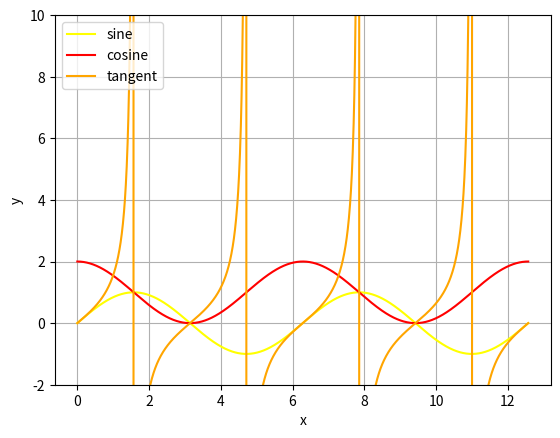

Recreate this plot in Python.
import matplotlib.pyplot as plt
import numpy as np

x = np.linspace(0, 4 * np.pi, 2000)
y = np.sin(x)
y2 = np.cos(x) + 1
y3 = np.tan(x)

plt.plot(x, y, color='yellow', label='sine')
plt.ylim(-2, 2)
plt.xlabel('x')
plt.ylabel('y')
plt.legend(loc='upper left')
plt.grid(True)
plt.plot(x, y2, color='red', label='cosine')
plt.ylim(-2, 10)
plt.xlabel('x')
plt.ylabel('y')
plt.legend(loc='upper left')
plt.grid(True)

plt.plot(x, y3, color='orange', label='tangent')
plt.ylim(-2, 10)
plt.xlabel('x')
plt.ylabel('y')
plt.legend(loc='upper left')
plt.grid(True)
plt.show()
# months = ['1', '2', '3', '4', '5', '6', '7', '8', '9', '10', '11', '12']
# temp_fi = [15, 16, 18, 21, 24, 27, 28, 26, 23, 19, 16, 11]
# temp_ny = [2, 2, 4, 11, 16, 22, 25, 26, 24, 14, 12, 3]
#
# plt.plot(months, temp_fi, marker="o", color="red", linestyle=':', label="FL")
# plt.plot(months, temp_ny, marker="*", color="skyblue", linestyle=':', label="NY")
# plt.xlabel("Month")
# plt.ylabel("celcius Temprature")
# plt.title('Monthly Temperrature in temp_fl')